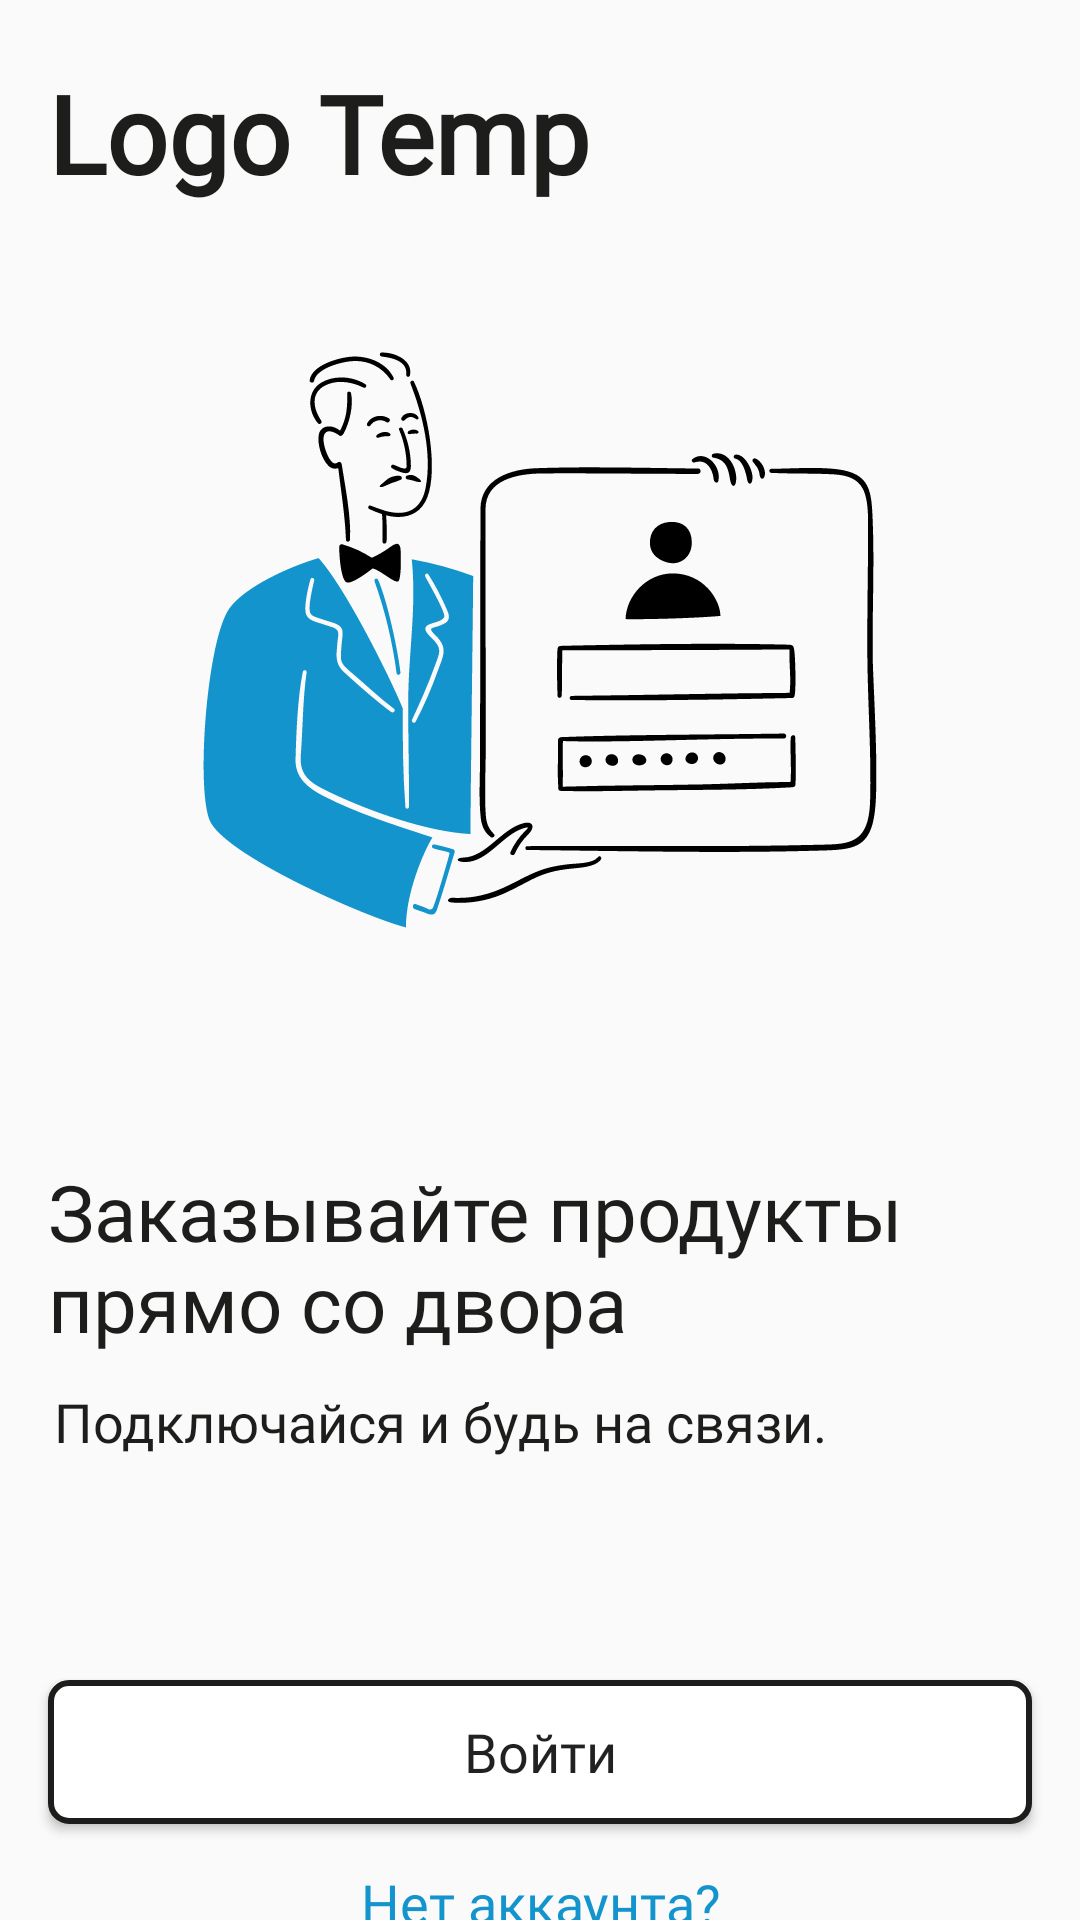

Here is an Android app screen rendered from its layout file. Give the layout XML and the strings, colors and styles it references.
<!-- AndroidManifest.xml: application theme Theme.Design.Light.NoActionBar -->
<!-- res/layout/fragment_start.xml -->
<?xml version="1.0" encoding="utf-8"?>
<layout xmlns:android="http://schemas.android.com/apk/res/android"
    xmlns:app="http://schemas.android.com/apk/res-auto"
    xmlns:tools="http://schemas.android.com/tools">


    <data>
        <variable
            name="titleFragment"
            type="com.example.madiyar.registrationandauth.StartFragment" />
    </data>
    <androidx.constraintlayout.widget.ConstraintLayout
        android:id="@+id/start_layout"
        android:layout_width="match_parent"
        android:layout_height="match_parent"
        tools:context=".registrationandauth.StartFragment">


        <TextView
            android:id="@+id/tv_logo_temp"
            android:layout_width="wrap_content"
            android:layout_height="wrap_content"
            android:text="@string/logo_temp"
            android:textColor="#1D1D1B"
            android:textFontWeight="800"
            android:textSize="36sp"
            android:layout_alignParentStart="true"
            android:layout_alignParentTop="true"
            android:layout_marginStart="16dp"
            android:fontFamily="@font/montserrat_bold"
            android:gravity="top"
            android:layout_marginTop="20dp"
            app:layout_constraintStart_toStartOf="parent"
            app:layout_constraintTop_toTopOf="parent"
            tools:targetApi="p" />

        <ImageView
            android:id="@+id/iv_logo"
            android:layout_width="wrap_content"
            android:layout_height="wrap_content"
            android:layout_alignParentStart="true"
            android:layout_alignParentTop="true"
            android:layout_marginTop="29dp"
            android:background="#00000000"
            android:contentDescription="@string/image_description"
            app:layout_constraintEnd_toEndOf="parent"
            app:layout_constraintStart_toStartOf="parent"
            app:layout_constraintTop_toBottomOf="@+id/tv_logo_temp"
            app:srcCompat="@drawable/logo" />

        <TextView
            android:id="@+id/tv_slogan_big"
            android:layout_width="match_parent"
            android:layout_height="wrap_content"
            android:layout_alignParentStart="true"
            android:layout_alignParentTop="true"
            android:layout_marginHorizontal="16dp"
            android:layout_marginTop="57dp"
            android:fontFamily="@font/montserrat_bold"
            android:text="@string/slogan_big"
            android:textColor="#1D1D1B"
            android:textSize="26sp"
            app:layout_constraintEnd_toEndOf="parent"
            app:layout_constraintStart_toStartOf="parent"
            app:layout_constraintTop_toBottomOf="@+id/iv_logo" />

        <TextView
            android:id="@+id/tv_slogan_small"
            android:layout_width="match_parent"
            android:layout_height="wrap_content"
            android:layout_alignParentStart="true"
            android:layout_alignParentTop="true"
            android:layout_marginHorizontal="18dp"
            android:layout_marginTop="10dp"


            android:fontFamily="@font/montserrat_bold"
            android:text="@string/slogan_small"
            android:textColor="#1D1D1B"
            android:textSize="18sp"
            app:layout_constraintEnd_toEndOf="parent"
            app:layout_constraintStart_toStartOf="parent"
            app:layout_constraintTop_toBottomOf="@+id/tv_slogan_big" />

        <Button
            android:id="@+id/btn_enter"
            android:layout_width="match_parent"
            android:layout_height="wrap_content"
            android:textAllCaps="false"
            android:layout_marginHorizontal="16dp"
            android:background="@drawable/button_white_bg"
            android:fontFamily="@font/montserrat_bold"
            android:text="@string/enter"
            android:textSize="18sp"
            android:layout_marginTop="74dp"
            app:layout_constraintEnd_toEndOf="parent"
            app:layout_constraintStart_toStartOf="parent"
            app:layout_constraintTop_toBottomOf="@+id/tv_slogan_small" />

        <TextView
            android:id="@+id/tv_not_registered"
            android:layout_width="wrap_content"
            android:layout_height="wrap_content"
            android:layout_alignParentStart="true"
            android:layout_alignParentTop="true"
            android:layout_marginTop="20dp"
            android:fontFamily="@font/montserrat_regular"
            android:text="@string/not_registered"
            android:textAlignment="center"
            android:textColor="#1394CC"
            android:textSize="18sp"
            app:layout_constraintBottom_toBottomOf="parent"
            app:layout_constraintEnd_toEndOf="parent"
            app:layout_constraintStart_toStartOf="parent"
            app:layout_constraintTop_toBottomOf="@+id/btn_enter" />
    </androidx.constraintlayout.widget.ConstraintLayout>
</layout>
<!-- resources referenced by this layout -->
<resources>
  <!-- drawable button_white_bg (drawable) -->
  <?xml version="1.0" encoding="utf-8"?>
  <shape android:shape="rectangle" xmlns:android="http://schemas.android.com/apk/res/android">
      <solid android:color="@android:color/white"/>
      <corners android:radius="6dp"/>
      <padding android:left="16dp"/>
      <padding android:right="16dp"/>
      <stroke
          android:width="2dp"
          android:color="#1D1D1B" />
  
  
  </shape>
  <!-- drawable logo: png bitmap (drawable, 12599 bytes) -->
  <string name="enter">Войти</string>
  <string name="image_description">Не удалось загрузить</string>
  <string name="logo_temp">Logo Temp</string>
  <string name="not_registered">Нет аккаунта?</string>
  <string name="slogan_big">Заказывайте продукты прямо со двора</string>
  <string name="slogan_small">Подключайся и будь на связи.</string>
</resources>
